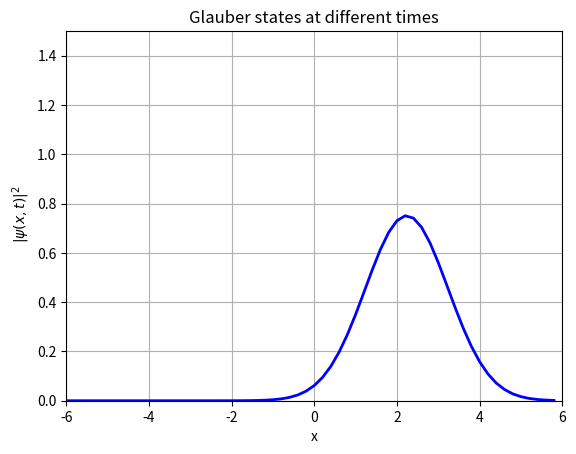

The matplotlib source for this figure:
""" From "COMPUTATIONAL PHYSICS" & "COMPUTER PROBLEMS in PHYSICS"
[redacted]
[redacted]
[redacted]
    Please respect copyright & acknowledge our work."""

# GlauberState.py: Glauber's Coherent Quantum State

from numpy import *
import numpy as np, matplotlib.pyplot as plt, math
from matplotlib.animation import FuncAnimation

sqpi = np.sqrt(np.pi)
E = 3. ;  alpha = np.sqrt(E-0.5)        # E, Coherent Eigenvalue                             
factr = np.exp(-0.5*alpha*alpha);  nmax = 20

def Hermite(x, n):                      # Hermite polynomial
    if(n == 0): p = 1.0
    elif(n == 1): p = 2*x
    else:
        p0 = 1
        p1 = 2*x
        for i in range(1,n):
            p2 = 2*x*p1-2*i*p0
            p0 = p1
            p1 = p2
            p = p2
    return p

def glauber(x,t,nmax):                  # Coherent state
    Reterm = 0.0
    Imterm = 0.0
    factr = np.exp(-0.5*alpha*alpha)
    for n in range (0, nmax):
        fact = np.sqrt(1.0/(math.factorial(n)*sqpi*(2**n)))
        psin = fact*Hermite(x,n)*np.exp(-0.5*x*x)
        den =np.sqrt(math.factorial(n))
        num = factr*(alpha**n)*psin
        Reterm += num*(np.cos((n+0.5)*t))/den
        Imterm += num*(np.sin((n+0.5)*t))/den
    phi = np.sqrt(Reterm*Reterm+Imterm*Imterm)
    return phi
    
fig = plt.figure()                             
ax = fig.add_subplot(111, autoscale_on=False, xlim=(-6,6), ylim=(0, 1.5))
ax.grid()                         # Plot a grid
plt.title("Glauber states at different times")
plt.xlabel("x")
plt.ylabel (" $|\psi(x,t)|^2$")
line, = ax.plot([], [],"b", lw=2)  

def init():                              # base frame 
    line.set_data([],[])
    return line,
    
def animate(t):
   y = glauber(xx,0.3*t,nmax) # Find coherent stat
   line.set_data(xx,y)
   return line,
   
xx = np.arange(-6.0,6.0,0.2)                   # range for x values  
ani=FuncAnimation(fig, animate, init_func=None,frames=10000,interval=20,blit=True)
plt.show()  
